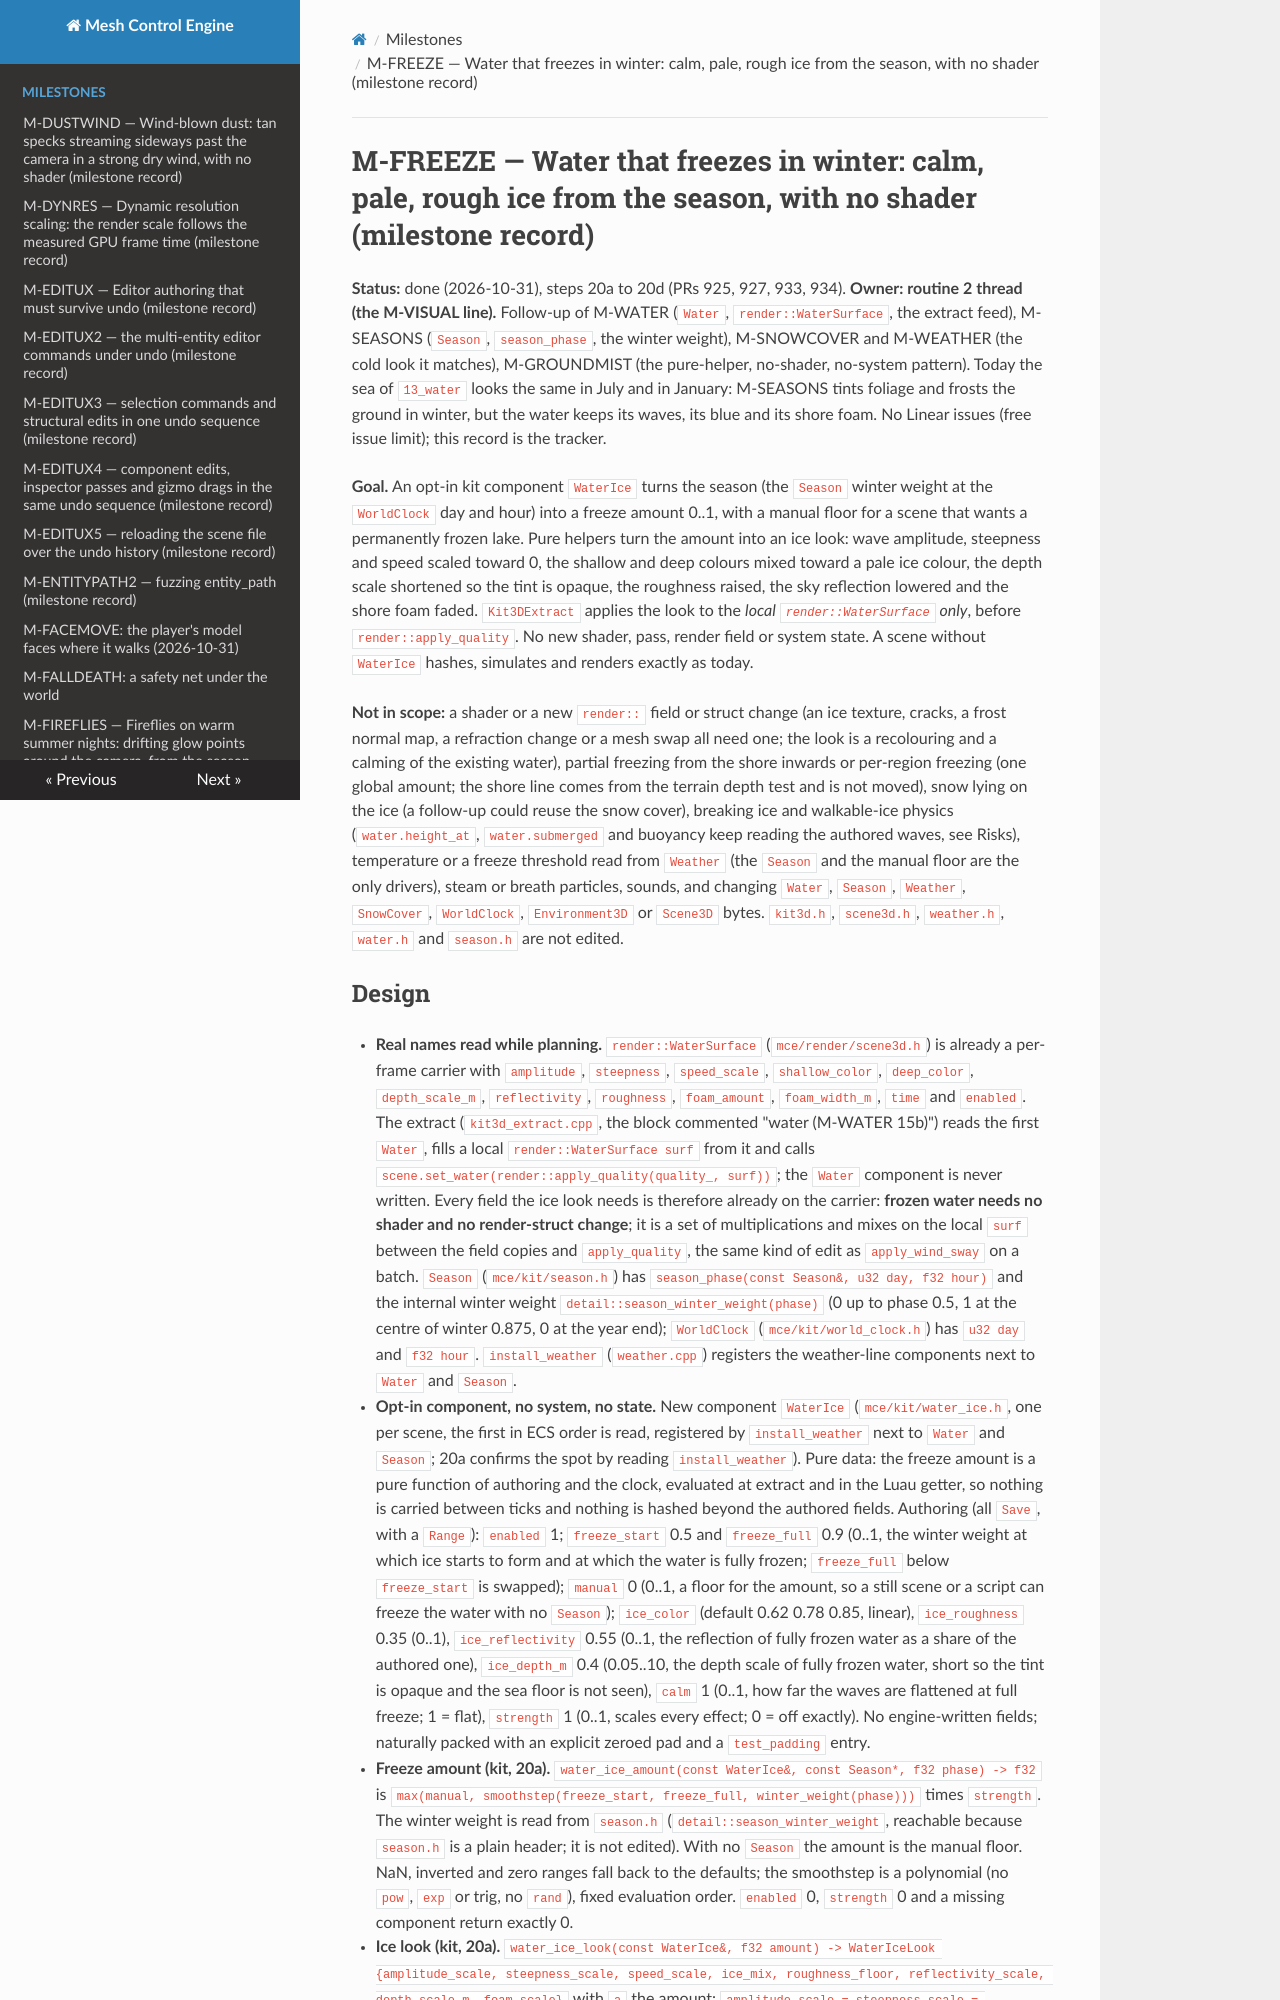

repository: sberkan09/mesh_control_engine · page: milestones/M-FREEZE/index.html · generator: mkdocs

# M-FREEZE — Water that freezes in winter: calm, pale, rough ice from the season, with no shader (milestone record)

**Status:** done (2026-10-31), steps 20a to 20d (PRs 925, 927, 933, 934). **Owner: routine 2 thread (the M-VISUAL line).** Follow-up of M-WATER (`Water`, `render::WaterSurface`, the extract feed), M-SEASONS (`Season`, `season_phase`, the winter weight), M-SNOWCOVER and M-WEATHER (the cold look it matches), M-GROUNDMIST (the pure-helper, no-shader, no-system pattern). Today the sea of `13_water` looks the same in July and in January: M-SEASONS tints foliage and frosts the ground in winter, but the water keeps its waves, its blue and its shore foam. No Linear issues (free issue limit); this record is the tracker.

**Goal.** An opt-in kit component `WaterIce` turns the season (the `Season` winter weight at the `WorldClock` day and hour) into a freeze amount 0..1, with a manual floor for a scene that wants a permanently frozen lake. Pure helpers turn the amount into an ice look: wave amplitude, steepness and speed scaled toward 0, the shallow and deep colours mixed toward a pale ice colour, the depth scale shortened so the tint is opaque, the roughness raised, the sky reflection lowered and the shore foam faded. `Kit3DExtract` applies the look to the *local `render::WaterSurface` only*, before `render::apply_quality`. No new shader, pass, render field or system state. A scene without `WaterIce` hashes, simulates and renders exactly as today.

**Not in scope:** a shader or a new `render::` field or struct change (an ice texture, cracks, a frost normal map, a refraction change or a mesh swap all need one; the look is a recolouring and a calming of the existing water), partial freezing from the shore inwards or per-region freezing (one global amount; the shore line comes from the terrain depth test and is not moved), snow lying on the ice (a follow-up could reuse the snow cover), breaking ice and walkable-ice physics (`water.height_at`, `water.submerged` and buoyancy keep reading the authored waves, see Risks), temperature or a freeze threshold read from `Weather` (the `Season` and the manual floor are the only drivers), steam or breath particles, sounds, and changing `Water`, `Season`, `Weather`, `SnowCover`, `WorldClock`, `Environment3D` or `Scene3D` bytes. `kit3d.h`, `scene3d.h`, `weather.h`, `water.h` and `season.h` are not edited.
